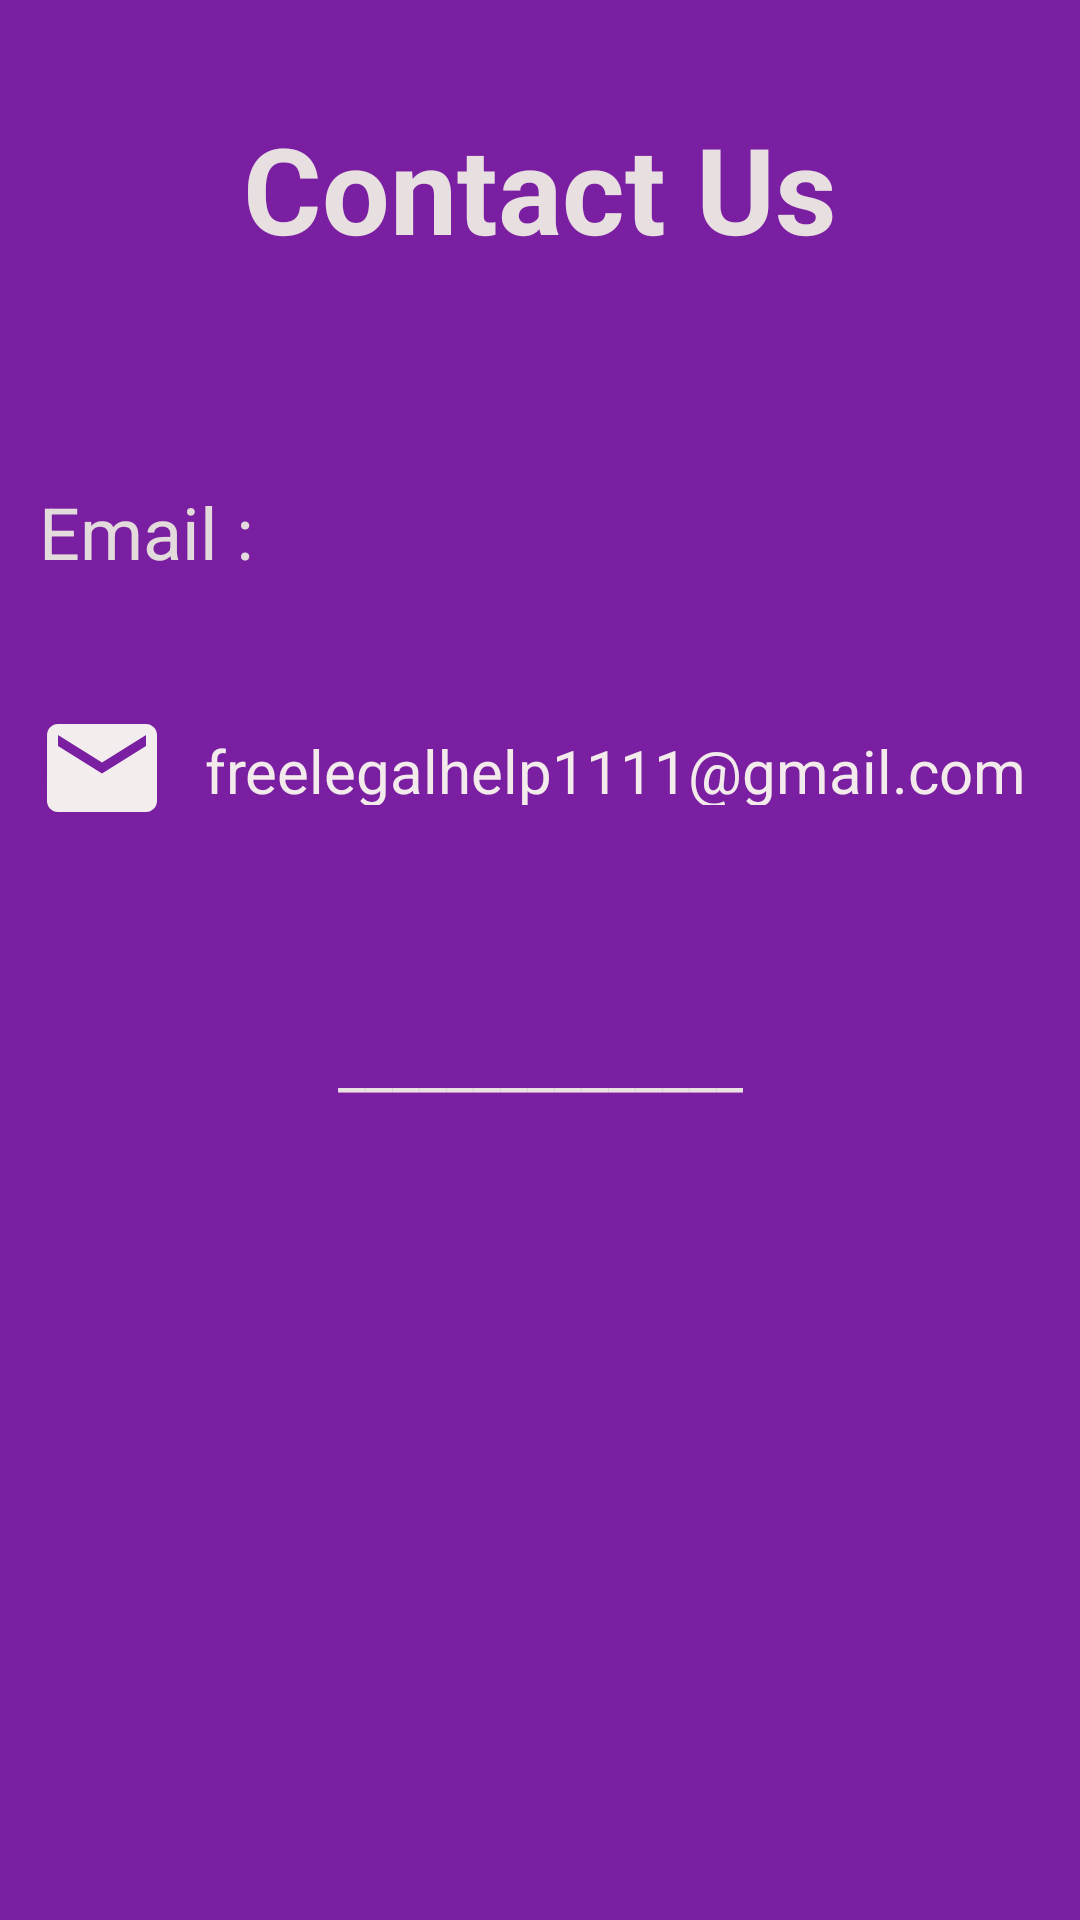

Here is an Android app screen rendered from its layout file. Give the layout XML and the strings, colors and styles it references.
<!-- AndroidManifest.xml: application theme Theme.LegalHelp -->
<!-- res/layout/fragment_contact_us.xml -->
<?xml version="1.0" encoding="utf-8"?>
<FrameLayout xmlns:android="http://schemas.android.com/apk/res/android"
    xmlns:app="http://schemas.android.com/apk/res-auto"
    xmlns:tools="http://schemas.android.com/tools"
    android:layout_width="match_parent"
    android:layout_height="match_parent"
    android:background="#7B1FA2"
    tools:context=".ContactUsFragment">


    <androidx.constraintlayout.widget.ConstraintLayout
        android:layout_width="match_parent"
        android:layout_height="match_parent"
        android:orientation="horizontal">

        <TextView
            android:id="@+id/textView7"
            android:layout_width="match_parent"
            android:layout_height="52dp"
            android:layout_gravity="center_horizontal"
            android:layout_marginTop="36dp"
            android:gravity="center"
            android:text="Contact Us"
            android:textColor="#E8E0E0"
            android:textSize="40sp"
            android:textStyle="bold"
            app:layout_constraintEnd_toEndOf="parent"
            app:layout_constraintHorizontal_bias="0.0"
            app:layout_constraintStart_toStartOf="parent"
            app:layout_constraintTop_toTopOf="parent" />

        <ImageView
            android:id="@+id/imageView8"
            android:layout_width="47dp"
            android:layout_height="55dp"
            android:layout_marginEnd="44dp"
            android:src="@drawable/support"
            app:layout_constraintBottom_toBottomOf="@+id/textView7"
            app:layout_constraintEnd_toEndOf="@+id/textView7"
            app:layout_constraintTop_toTopOf="@+id/textView7"
            app:layout_constraintVertical_bias="0.0" />

        <TextView
            android:id="@+id/textView8"
            android:layout_width="match_parent"
            android:layout_height="wrap_content"
            android:layout_marginTop="60dp"
            android:padding="13dp"
            android:shadowColor="#DFD2D2"
            android:text="Email :"
            android:textColor="#E3DBDB"
            android:textSize="24sp"
            app:layout_constraintEnd_toEndOf="parent"
            app:layout_constraintHorizontal_bias="0.023"
            app:layout_constraintStart_toStartOf="parent"
            app:layout_constraintTop_toBottomOf="@+id/textView7" />

        <ImageView
            android:id="@+id/imageView2"
            android:layout_width="68dp"
            android:layout_height="54dp"
            android:padding="5dp"
            android:src="@drawable/email"
            app:layout_constraintBottom_toBottomOf="@+id/textView9"
            app:layout_constraintStart_toStartOf="parent"
            app:layout_constraintTop_toTopOf="@+id/textView9" />

        <TextView
            android:id="@+id/textView9"
            android:layout_width="325dp"
            android:layout_height="35dp"
            android:layout_marginTop="32dp"
            android:gravity="center_vertical"
            android:padding="5dp"
            android:text="freelegalhelp1111@gmail.com"
            android:textColor="#F3EBEB"
            android:textSize="20sp"
            app:layout_constraintEnd_toEndOf="parent"
            app:layout_constraintHorizontal_bias="0.146"
            app:layout_constraintStart_toEndOf="@+id/imageView2"
            app:layout_constraintTop_toBottomOf="@+id/textView8" />

        <TextView
            android:id="@+id/textView10"
            android:layout_width="match_parent"
            android:layout_height="wrap_content"
            android:layout_gravity="center"
            android:layout_marginTop="68dp"
            android:gravity="center"
            android:text="_______________"
            android:textColor="#EAE1E1"
            android:textSize="20sp"
            app:layout_constraintEnd_toEndOf="parent"
            app:layout_constraintHorizontal_bias="0.0"
            app:layout_constraintStart_toStartOf="parent"
            app:layout_constraintTop_toBottomOf="@+id/textView9" />


    </androidx.constraintlayout.widget.ConstraintLayout>

</FrameLayout>
<!-- resources referenced by this layout -->
<resources>
  <!-- drawable email (drawable) -->
  <vector android:height="24dp" android:tint="#F3EDED"
      android:viewportHeight="24" android:viewportWidth="24"
      android:width="24dp" xmlns:android="http://schemas.android.com/apk/res/android">
      <path android:fillColor="@android:color/white" android:pathData="M20,4L4,4c-1.1,0 -1.99,0.9 -1.99,2L2,18c0,1.1 0.9,2 2,2h16c1.1,0 2,-0.9 2,-2L22,6c0,-1.1 -0.9,-2 -2,-2zM20,8l-8,5 -8,-5L4,6l8,5 8,-5v2z"/>
  </vector>
  <style name="Theme.LegalHelp" parent="Theme.MaterialComponents.DayNight.NoActionBar">
          
          <item name="colorPrimary">@color/purple_500</item>
          <item name="colorPrimaryVariant">@color/purple_700</item>
          <item name="colorOnPrimary">@color/white</item>
          
          <item name="colorSecondary">@color/teal_200</item>
          <item name="colorSecondaryVariant">@color/teal_700</item>
          <item name="colorOnSecondary">@color/black</item>
          
          <item name="android:statusBarColor" tools:targetApi="l">?attr/colorPrimaryVariant</item>
          
      </style>
  <color name="purple_500">#FF6200EE</color>
  <color name="purple_700">#FF3700B3</color>
  <color name="white">#FFFFFFFF</color>
  <color name="teal_200">#FF03DAC5</color>
  <color name="teal_700">#FF018786</color>
  <color name="black">#FF000000</color>
</resources>
